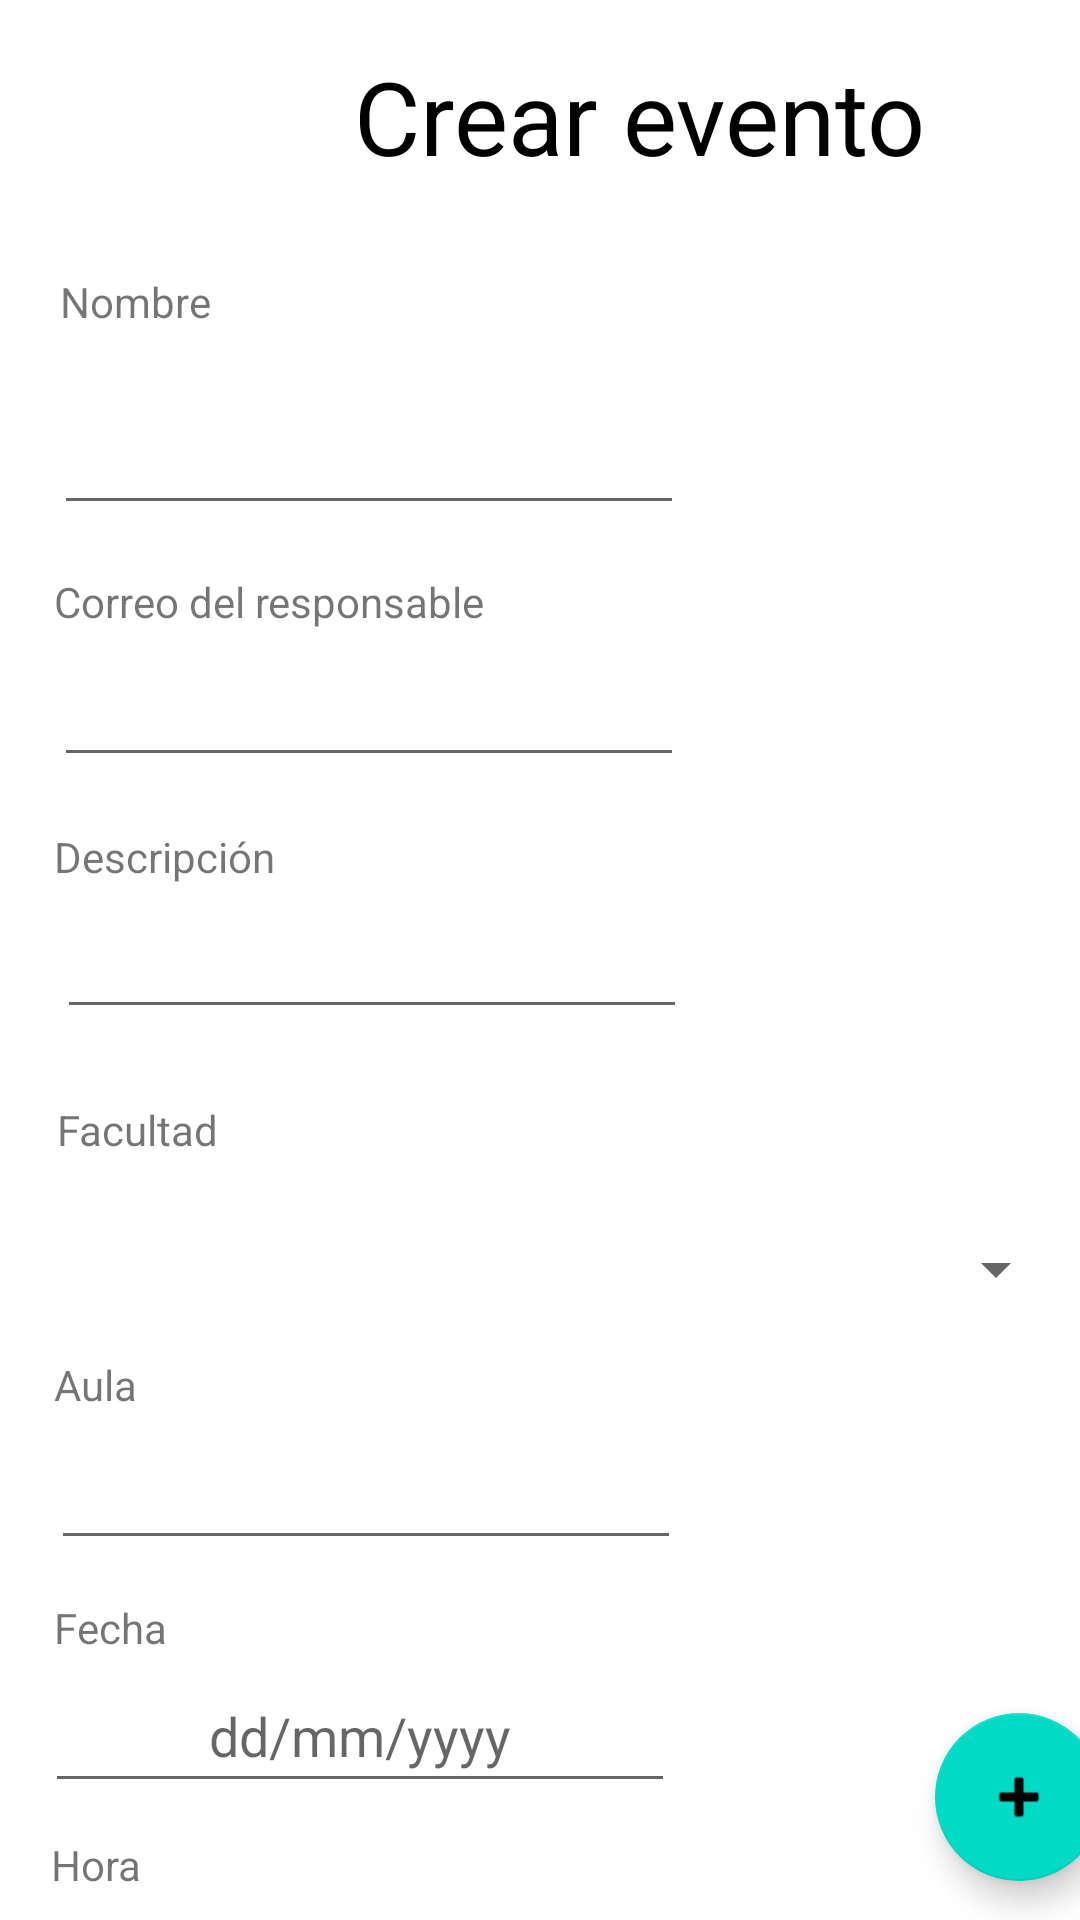

Android layout source for this screen:
<!-- AndroidManifest.xml: application theme Theme.EPUCP -->
<!-- res/layout/activity_create_event.xml -->
<?xml version="1.0" encoding="utf-8"?>
<androidx.constraintlayout.widget.ConstraintLayout xmlns:android="http://schemas.android.com/apk/res/android"
    xmlns:app="http://schemas.android.com/apk/res-auto"
    xmlns:tools="http://schemas.android.com/tools"
    android:layout_width="match_parent"
    android:layout_height="match_parent"
    tools:context=".CreateEventActivity">

    <com.google.android.material.floatingactionbutton.FloatingActionButton
        android:id="@+id/CEvento_btn"
        android:layout_width="wrap_content"
        android:layout_height="wrap_content"
        android:layout_marginStart="337dp"
        android:layout_marginEnd="18dp"
        android:layout_marginBottom="13dp"
        android:clickable="true"
        app:layout_constraintBottom_toBottomOf="parent"
        app:layout_constraintEnd_toEndOf="parent"
        app:layout_constraintStart_toStartOf="parent"
        app:srcCompat="@android:drawable/ic_input_add"
        tools:ignore="SpeakableTextPresentCheck" />

    <ScrollView
        android:layout_width="409dp"
        android:layout_height="729dp"
        android:layout_marginStart="1dp"
        android:layout_marginEnd="1dp"
        app:layout_constraintEnd_toEndOf="parent"
        app:layout_constraintHorizontal_bias="0.0"
        app:layout_constraintStart_toStartOf="parent"
        app:layout_constraintTop_toTopOf="parent">

        <androidx.constraintlayout.widget.ConstraintLayout
            android:layout_width="match_parent"
            android:layout_height="wrap_content">

            <TextView
                android:id="@+id/textView19"
                android:layout_width="129dp"
                android:layout_height="36dp"
                android:layout_marginStart="19dp"
                android:layout_marginTop="7dp"
                android:text="Nombre"
                app:layout_constraintStart_toStartOf="parent"
                app:layout_constraintTop_toBottomOf="@+id/textView5" />

            <EditText
                android:id="@+id/CEvent_Descripcion"
                android:layout_width="wrap_content"
                android:layout_height="wrap_content"
                android:layout_marginStart="18dp"
                android:ems="10"
                android:inputType="textPersonName"
                android:minHeight="48dp"
                app:layout_constraintStart_toStartOf="parent"
                app:layout_constraintTop_toBottomOf="@+id/textView22"
                tools:ignore="SpeakableTextPresentCheck" />

            <TextView
                android:id="@+id/textView20"
                android:layout_width="193dp"
                android:layout_height="wrap_content"
                android:layout_marginStart="17dp"
                android:layout_marginTop="16dp"
                android:text="Correo del responsable"
                app:layout_constraintStart_toStartOf="parent"
                app:layout_constraintTop_toBottomOf="@+id/CEvent_Nombre" />

            <ImageView
                android:id="@+id/imageView_crear_evento"
                android:layout_width="184dp"
                android:layout_height="204dp"
                android:layout_marginStart="16dp"
                android:layout_marginTop="12dp"
                app:layout_constraintStart_toStartOf="parent"
                app:layout_constraintTop_toBottomOf="@+id/btn_subirImagen"
                tools:srcCompat="@tools:sample/avatars" />

            <TextView
                android:id="@+id/textView24"
                android:layout_width="wrap_content"
                android:layout_height="wrap_content"
                android:layout_marginStart="17dp"
                android:layout_marginTop="13dp"
                android:text="Fecha"
                app:layout_constraintStart_toStartOf="parent"
                app:layout_constraintTop_toBottomOf="@+id/CEvent_Aula" />

            <Button
                android:id="@+id/btn_subirImagen"
                android:layout_width="148dp"
                android:layout_height="69dp"
                android:layout_marginStart="16dp"
                android:layout_marginTop="20dp"
                android:text="Subir imagen"
                app:layout_constraintStart_toStartOf="parent"
                app:layout_constraintTop_toBottomOf="@+id/CEEvent_Hora" />

            <EditText
                android:id="@+id/CEvent_Fecha"
                android:layout_width="wrap_content"
                android:layout_height="wrap_content"
                android:layout_marginStart="14dp"
                android:layout_marginTop="1dp"
                android:ems="10"
                android:hint="dd/mm/yyyy"
                android:inputType="date"
                android:minHeight="48dp"
                android:textAlignment="center"
                android:textColor="#BD9494"
                app:layout_constraintStart_toStartOf="parent"
                app:layout_constraintTop_toBottomOf="@+id/textView24" />

            <TextView
                android:id="@+id/textView21"
                android:layout_width="145dp"
                android:layout_height="wrap_content"
                android:layout_marginStart="18dp"
                android:layout_marginTop="24dp"
                android:text="Facultad"
                app:layout_constraintStart_toStartOf="parent"
                app:layout_constraintTop_toBottomOf="@+id/CEvent_Descripcion" />

            <Spinner
                android:id="@+id/CEvent_Facultad"
                android:layout_width="338dp"
                android:layout_height="48dp"
                android:layout_marginStart="17dp"
                android:layout_marginTop="13dp"
                app:layout_constraintStart_toStartOf="parent"
                app:layout_constraintTop_toBottomOf="@+id/textView21"
                tools:ignore="SpeakableTextPresentCheck" />

            <TextView
                android:id="@+id/textView5"
                android:layout_width="368dp"
                android:layout_height="68dp"
                android:layout_marginStart="28dp"
                android:layout_marginTop="16dp"
                android:text="Crear evento"
                android:textAlignment="center"
                android:textColor="#000000"
                android:textDirection="firstStrongLtr"
                android:textSize="34sp"
                app:layout_constraintStart_toStartOf="parent"
                app:layout_constraintTop_toTopOf="parent" />

            <EditText
                android:id="@+id/CEvent_Nombre"
                android:layout_width="wrap_content"
                android:layout_height="wrap_content"
                android:layout_marginStart="17dp"
                android:ems="10"
                android:inputType="textPersonName"
                android:minHeight="48dp"
                app:layout_constraintStart_toStartOf="parent"
                app:layout_constraintTop_toBottomOf="@+id/textView19"
                tools:ignore="SpeakableTextPresentCheck" />

            <TextView
                android:id="@+id/textView25"
                android:layout_width="wrap_content"
                android:layout_height="wrap_content"
                android:layout_marginStart="16dp"
                android:layout_marginTop="11dp"
                android:text="Hora"
                app:layout_constraintStart_toStartOf="parent"
                app:layout_constraintTop_toBottomOf="@+id/CEvent_Fecha" />

            <EditText
                android:id="@+id/CEvent_Responsable"
                android:layout_width="wrap_content"
                android:layout_height="wrap_content"
                android:layout_marginStart="17dp"
                android:layout_marginTop="1dp"
                android:ems="10"
                android:inputType="textEmailAddress"
                android:minHeight="48dp"
                app:layout_constraintStart_toStartOf="parent"
                app:layout_constraintTop_toBottomOf="@+id/textView20"
                tools:ignore="SpeakableTextPresentCheck" />

            <TextView
                android:id="@+id/textView22"
                android:layout_width="126dp"
                android:layout_height="wrap_content"
                android:layout_marginStart="17dp"
                android:layout_marginTop="17dp"
                android:text="Descripción"
                app:layout_constraintStart_toStartOf="parent"
                app:layout_constraintTop_toBottomOf="@+id/CEvent_Responsable" />

            <TextView
                android:id="@+id/textView23"
                android:layout_width="wrap_content"
                android:layout_height="wrap_content"
                android:layout_marginStart="17dp"
                android:layout_marginTop="5dp"
                android:text="Aula"
                app:layout_constraintStart_toStartOf="parent"
                app:layout_constraintTop_toBottomOf="@+id/CEvent_Facultad" />

            <EditText
                android:id="@+id/CEvent_Aula"
                android:layout_width="wrap_content"
                android:layout_height="wrap_content"
                android:layout_marginStart="16dp"
                android:layout_marginTop="1dp"
                android:ems="10"
                android:inputType="textPersonName"
                android:minHeight="48dp"
                app:layout_constraintStart_toStartOf="parent"
                app:layout_constraintTop_toBottomOf="@+id/textView23"
                tools:ignore="SpeakableTextPresentCheck" />

            <EditText
                android:id="@+id/CEEvent_Hora"
                android:layout_width="wrap_content"
                android:layout_height="wrap_content"
                android:layout_marginStart="15dp"
                android:layout_marginTop="6dp"
                android:ems="10"
                android:hint="hh:mm"
                android:inputType="time"
                android:minHeight="48dp"
                android:textAlignment="center"
                android:textColor="#BD9494"
                app:layout_constraintStart_toStartOf="parent"
                app:layout_constraintTop_toBottomOf="@+id/textView25" />
        </androidx.constraintlayout.widget.ConstraintLayout>
    </ScrollView>

</androidx.constraintlayout.widget.ConstraintLayout>
<!-- resources referenced by this layout -->
<resources>
  <style name="Theme.EPUCP" parent="Theme.MaterialComponents.DayNight.DarkActionBar">
          
          <item name="colorPrimary">@color/purple_500</item>
          <item name="colorPrimaryVariant">@color/purple_700</item>
          <item name="colorOnPrimary">@color/white</item>
          
          <item name="colorSecondary">@color/teal_200</item>
          <item name="colorSecondaryVariant">@color/teal_700</item>
          <item name="colorOnSecondary">@color/black</item>
          
          <item name="android:statusBarColor" tools:targetApi="l">?attr/colorPrimaryVariant</item>
          
      </style>
  <!-- not gathered from this repository: default colours our renderer supplied (Android Studio template values) -->
  <color name="purple_500">#FF6200EE</color>
  <color name="purple_700">#FF3700B3</color>
  <color name="teal_200">#FF03DAC5</color>
  <color name="teal_700">#FF018786</color>
  <color name="black">#FF000000</color>
  <color name="white">#FFFFFFFF</color>
</resources>
